pico-8 play session: no input (idle)

[t = 1 s] idle ~1s (no d-pad/buttons)
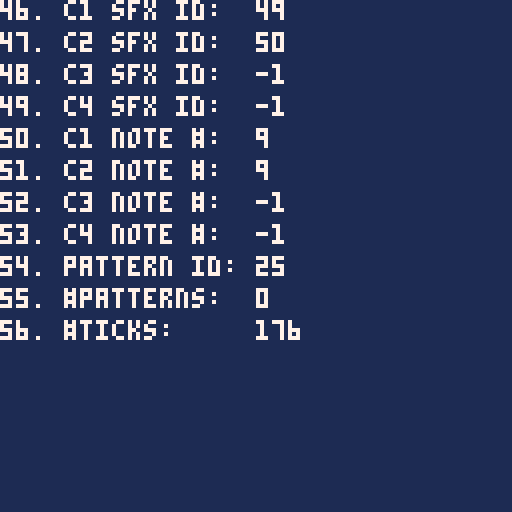
[t = 2 s] idle ~2s (no d-pad/buttons)
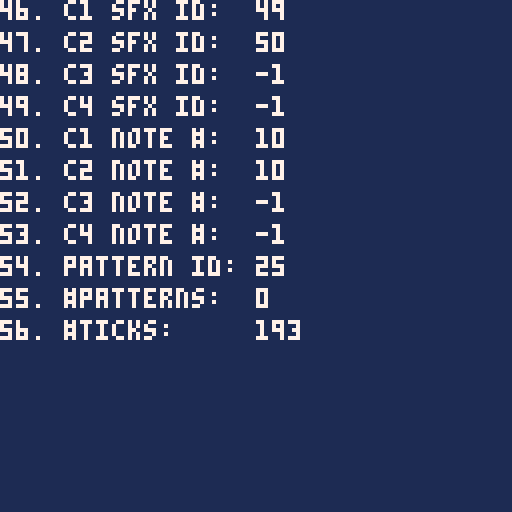
[t = 8 s] idle ~8s (no d-pad/buttons)
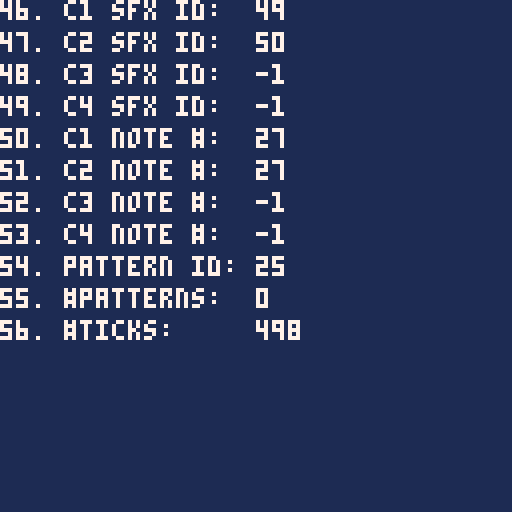

pico-8 cartridge
version 18
__lua__

-- songs
-- 00 happy land
-- 06 chill
-- 12 scary dungeon
-- 18 fight
-- 21 evil
-- 23 defeat
-- 24 celebrate
-- 25 puzzle
-- 29 sand
-- 33 read or wait my dude

function _init()
 music(25)
 s=nil
end

function _update60()
 if btnp(4) then
  s=1
  printh("56:"..stat(56))
 end
 if btnp(5) then

 end
 if s and (stat(50)%8==0) then
  sfx(s)
  s=nil
  printh("50:"..stat(50))
  printh("56:"..stat(56))
 end
end

function _draw()
 local bg=1
 if stat(50)%8==0 then 
  bg=2
 end
 cls(bg)

 print("46. c1 sfx id:  "..stat(46),0,0,7)
 print("47. c2 sfx id:  "..stat(47),0,8,7)
 print("48. c3 sfx id:  "..stat(48),0,16,7)
 print("49. c4 sfx id:  "..stat(49),0,24,7)

 print("50. c1 note #:  "..stat(50),0,32,7)
 print("51. c2 note #:  "..stat(51),0,40,7)
 print("52. c3 note #:  "..stat(52),0,48,7)
 print("53. c4 note #:  "..stat(53),0,56,7)

 print("54. pattern id: "..stat(54),0,64,7)
 print("55. #patterns:  "..stat(55),0,72,7)
 print("56. #ticks:     "..stat(56),0,80,7)
end

--[[
-> 16-19. stat(16) through stat(19) return the index of the sound effect
currently playing on the four channels, respectively. If no sound is playing
on the channel, stat() returns -1.
-> 20-23. stat(20) through stat(23) return the note number (0 through 31) of
the sound effect currently playing on the four channels, respectively. If no
sound is playing on the channel, stat() returns -1.
From zep: "Note that the row number may not be very precise depending on what
is going on with the host operating system's audio mixer. Also in the case of
the web player which needs to have a large mixing buffer, the result is often
slightly earlier that what is audible."
-> 24. stat(24) is the music pattern ID currently being played, as a result of
the most recent call to music().
Caution: There is a bug in PICO-8 versions prior to 0.1.12: If no music is
currently playing, an ID of 0 will be returned instead of -1, but this does
not mean music pattern 0 is actively playing. In affected versions,
workarounds like checking stat(25) are necessary to detect whether music
is actually playing.
-> 25. stat(25) is the number of music patterns played since the most recent
call to music().
-> 26. stat(26) is the number of ticks (notes or rests) played on the current
pattern.
]]
__gfx__
00012000606660666066606660666066606660666066606616666661feeeeee87bbbbbb30000004000000030000300000b0dd030777777674f9f4fff7999a999
07d1257000000000000000000000000000000000007777006d6666d6e8888882b3333331040000000300000003000030d3000b0d76777777fffff9f49999979a
057d57d0666066606660566060333306608888066676d75062444426e8811882b33773310000040000000300000003b0000b030077777677ff4fffff99a99999
22566d11000000000000000000333300008888000077770064222246e8866882b3366531000400000003000000b00bb0b0030000777677779fff9ff999997997
11d6652206660666066605666033330660888806067d675664442446e8877282b3355131400000003000000030b30b003000dd0b677777774fffff9fa9999979
0d75d750000000000000000000331300008818000077770064222a96e8822182b33113310000000400000003003b00030b00000377777776ff4fffff999a9999
07521d70660666066606660660331306608818066605550664424446e8888882b33333310400000003000000030b00000300b00076777777ff9ff9ff99999799
0002100000000000000000000033330000888800000000006422224682222222311111110000400000003000000030000dd030b077776777f9ffff4f979999a9
111c111c7ccc7cc70000000005500550005070500500700000dddd00656565650d0aa000000aa000760000000766660006566650777777500007a90000000070
11c111c177ccc7cc000000000765676005076005000760050dddddd0666666650df99f000df99f0006500000766550000666666576666650000a0000000006d6
1c111c11c77ccc7c00000000076007605076660050766700dddddddd662226650de11e000de11e0700650000664500000659405676565650000aa90000006d60
c111c111cc77ccc7076007600765676050766605007676000555555066666665d55660070d66660200065006650450000009400076666650000a00000006d000
111c111c7cc77ccc07656760076007600766767007667670066666606655566509066602d5d6609200006560650045000009400076565650000a0000076d0000
11c111c1c7cc77cc0760076000000000576676655761166506dd6c6066111665000cc092090cc00200000650600004500009400076565650007aa9007dd6d000
1c111c11cc7cc77c1765676100000000766767667610016606dd6c606611166500c11c0200c11c000000604500000045000940000766650000a00a006d06d000
c111c1117cc7cc771d211d2100000000565655656610016606dd6660cc444ccc044004400440044000060004000000040009400000555000009aa900076d0000
0bb3b3b030bbb0030150051001500510940000499999999994000049000099997667060000065000d777777dd55550000076dc0000999900000000000007d000
bb3b3b350bbb3300157556511575515194544449444444444444444400094444641605000065d650566666657665d650075555d0094444900000000000766d00
b3b33333bb3bbb305757651557576515945555490550055004555550009440006666666065616560566666657661656001c6dc109444444900000000076666d0
b3333335b3b3b33505766650057656509400004904500450045004500944000011111156006176d011111155766176d007cc6d50999aa9990000000000044000
0b4334503bbb3b3505666650056565509400004904500450045004509945400076d176d57661110076d176d57661110007cc6d50955aa5590007d00000094000
0009450033b3b355575665155516551594544449045004500454445094405400656165606161d650656165607661d65007cc6d509544444900766d0000094000
0009450003335550156551511155515194555549444444444455554494000544d650d65064616560d650d6507661656007cc6d5095444449076666d000094000
095454540033350301500510015005109400004999999999940000499400004900000000766176d000000000d55176d00066d500999999990004400000094000
000990000777770000077000007dd500007665000554455000007000067666500007000099999999750705607776777677777776777777767777777677777776
049aa94075666660007667000007500007666650554444550000770000565100007a900090040405565656507665766576666665766666657766665576666665
49a99a940065d56000077000077665507666666545444454000076700067650007aaa90094444445057775007665766576555565766776657676656576666665
9a9aa9a900666660076666707766665576565565455a9554000077770067650007aaa90090004005767766606555655576566765767665657667566576666665
9a9aa9a900655d60765555677666666576666665411a911407007000006765000a99990094444445057665007677767776566765767665657667566576666665
49a99a94006666606500005676666665765565654445544476666667006765007556559095555555565656506576657676577765766556657676656576666665
049aa940006777775650056577666655766666654444444407666670006765000aaaa90000055000750605606576657676666665766666657766665576666665
00499400005555500567765007766550655555555444444500777700067666500000000005064005000000005565556565555555655555556555555565555555
00000000000005d9007a4200000000000000000900009999900a000000000000000000000049400000040000a7a9999900076000000000000001000000000000
0e82e82000555d5507a9942000000000000909aa009999aa09000a900009000009009090049a94000049400004a994400007610000111000001c10000eeeee20
e788888205d6d5550a999940000000000000aaaa09a9aaaa00009000008aa800008aa80049a7a940049a9400097999400007610001ccc10001c7c1007262626c
e88888825d7ddd500a99994000000009090a9a9a099a9909a000000000a77a9009a77a009a777a9449a7a94009a99990707765071c777c1001c7c10015252520
0888882056dddd500a9999400000a09a00a9a9a999a997900090000009a77a0000a77a9049a7a940049a9400099a99407667665601ccc10001c7c10002e50000
0088820055ddd5500ae999400000099a09aa9a7799a970000a000000008aa800008aa800049a940000494000009994007676656500111000001c10005e200000
000820000555550007fe9420000099a70aa9a7779aa090000900000000009000090900900049400000040000000a900007655651000000000001000025200000
0000000000555000007942000009aa779aaa97779aa90000000000000000000000000000000400000000000007a9994000766510000000000000000000000000
000550000005500005677650000550000567765000ddd0000000000000033000060aa05065656565757575751111111111111111111111112888888212888821
00566500005666000567765000566500567777650d666d0003333330033bb33006aa00505dddddd66060606015555555555555555555555188eeee88288ee882
0567765066677760567777650567765067766776d67666d033bbbb3333b77b3306a00a506d5555d5575757571565505050505050505556518ea77ae888eaae88
5677776577777776567777655675576577655677d66666d03b7777b33b7777b30600aa505d5cc6d6060606061555550505050505050555518e7777e88ea77ae8
6777777677777777677557765675576556500565dd666d503b7777b33b7777b3060aa0506d5cc6d5757575751555505050505050505555518e7777e88ea77ae8
77777777666775577777777705677650050000500dddd50033bbbb3333b77b3306aa00505d5666d6606060601555550505050505050555518ea77ae888eaae88
56666665005677505666666500566500000000000055500003333330033bb33006a00a506dddddd55757575715655050505050505055565188eeee88288ee882
05555550000566000555555000055000000000000000000000000000000330000600aa5055555555060606061555555555555555555555512888888212888821
00aaaa000007000000dddd0000dddd000022220050222205bb0bb0bb0b0bb0b00000bbb000000000000990003bb1000000666000000770000076660000766600
0a999940000e00000d7cc7d00d7cc7d0552882550528825003abba30b3abba3b000b1b1ba000bbb000007900b3b3b10006000600007755000702826007282060
a979979400e88000d70cc07dd77cc77d22588522225885220bbbbbb00bbbbbb00a0bbbbbb00b1b1b009a9990bb3bbb1060700060077665500602825006282050
a71991740e111800d77cc77dd70cc07d271881722708807203baab3003baab30b00b3707b00bbbbb0979a99913b3b3b160000060775555550066550000665500
a9999994e8191880dccccccddccccccd2888888228888882b003300b00033000b00bbb00b00b370799a999790bbb3bb160000060775e275507d75d6007d75d60
a992299408111820dcc11ccddcc11ccd28881882288188820b3bb3b00b3bb3b0bb0bbbb0bb0bb3309997aa9901b3b3b106000600775227557d7dd5d67d7dd5d6
b30880d5008882000dccccd00dceecd0028888299288882000bbbb00b0bbbb0b0bb0bbbbbbb0bbbb0999a990001bbb3000666000777776557d7dd5d57d7dd5d5
ff0ee0660008200000dddd0000dddd0099222290092222990bb33bb000b33b0000bbbbb00bbbbbb0009a99000001110b00000000055555500665565006655650
08000080a00700b00056650000077000004aa4000077770000777700000000076776d7765000000000d7cd0009aaaa900000567700a7777d0007700000077000
0000000007a00bba056766500076650044a77a4407666670000666700000007676675665650000000d77ccd09a1aa1a9000567760a6666dd0076670000700700
00880800077bba7b5676666500766500aa7777aa71166117a0776657000007667667566566500000d777cccd9a5aa5a905677775a7777d5d0766667007000070
8008e808b0b7aab067666666007665004aa77aa4712662177a6666660000766676675665666500007777cccc9aaaaaa95677775076666d5d7666666770000007
008ee80000ba7ab0666666660076650004a77a40066116606d666666000766667667566566665000dcccdddd09affa900567777676666d5d0005500000077000
000888000b7b77ab56666665007665004a7aa7a405666650d05661150076666676675665666665000dccddd09a9aa9a95677766576666d5d0006600000700700
000000800ab0b7aa05666650076666504aa44aa4006116000006665007666666766756656666665000dcdd00a900009a6777655076666dd00006600007000070
08008000ab0000a00056650006555550aa4004aa0056650000665000766666666552155666666665000dd0009a9009a9776650006ddddd000006600070000007
2002821000028210202000000006822d02822222020220d000000000000000000000000000000000007665000076650005555555555555555555555055677655
0211111122111111022282100026cdcd1111110002200d0000000000000000000000000000000000075006500750065055666666666666666666665556555565
11ddcdcd01ddcdcd001111110216ddddddcdcddd21ddd00002000000000000000000000000000000065006500650000056676767676767676767766556677665
006ddddd106ddddd66ddcdcd0016dddd66666d0081cddd0022ddd000000000000000000000000000766666657666666556777777777777777777776556677665
006d5ddd006d5ddd600ddddd0015ddd066dddd001ddddd008dddd000002282000202820002222200766166657663666556777676767676767676776555677655
0065111d0065111d0005ddd00052111056d111111c66d1111dddd1000221166600211110002282dd766166657663666556766676666666666767766556555565
00520010005200100552211100520010052200000d6661001d66611100666c10011dddd000111110766666657666666556776756666666667577666556677665
0502001005020010500200100502001000502000000552221d666222666dddc066666666666dddd0655555556555555556766665555555555667766556677665
0028210020000000002821002200000002228200005000000000000000000000c0c6cc0000777700056650000000000056677665555575555566765555555555
02111110222821000211111002282100221116660205002002022210202221000cccccc0071111605600650007a00a7056776665565755665555555556677665
d21ddcd60111111021ddcdcd0111111000666c10022560220022822102282210cdd7d7d071111115607006000a9009a056677665565757676565565655555555
d1dd66660ddddcd0666ddddd0dddcdc0066dddcd101d5682011111111111111006ddddd071100115600006000000000056776665575757777576755757777775
00d66d00066dddd06066dd00066dddd05555dd0011ddd62206ddcdcd0ddcdcd00d665ddd71100115560065000000000056677665575756766557675675555557
202211000066dd00001221000066dd00021dd00000dd661260d5dddd6d5dddd000c5ccc071111115056694500a90000056776665565756666565565655677655
02000010002212000110020000221100200100000dd6dc116552ddd16522dd11005c00c0061111500000094507a0000056677665565755665555555556776665
0000000100012000000000200002100000100000d000c1105220011152220001050c00c000555500000000940000000056776665555575555567665556677665
0028226000000000628210000022000022000000222200001112000006822d0026822d0077777777002820000077770056776675555755555677666556776665
002222600028220026111100081d0000820d0000228110001112800026cdcd0016cdcd0000000000028e8200076566d056676756665575656577666556677665
061221600022222006dcdc00621d0000612d000011dcd00011dc600016dddd0006dddd000600600608e7e8007665666d56777667676575657667766555776655
06d11dd0061221160ddddd00611c0200611c0200d66665d5dddd656506dddd0006dddd000000000008eee8007665556d56677777777575757777766575555557
0dd1d1d00dd11ddd05dddd006cdd52016cdd5201dddd0d00ddd6060005ddd00005ddd00000500500028e82007666666d56667676767575756767666557777775
005111000dd1d1dd522dd0d0d66d5211d6665211211100001112000005221110052211100000000000282000076666d056666666666575656666666555555555
0015000000551110220100000d6652100dd6521020001000100020005002000150020001010100100028200000dddd0055666666665575656666665556677665
00105000001051000110000000dd510000dd51002000010010000200500000005000000000000000002820000000000005555555555755555555555055555555
062281100000000000400000202821000028210000282100000000000000000000000000000000007777777711111100566666660015d0005666666500000000
6d6dcdc00000122240900040111111102111111021111110030100000606330000003300000000007555555717777610655115510015d0006666666600000000
506dddd0000dd18090a040900ddbdbd00ddbdbd01ddbdbd003013300663138300031383000077000756556571777610065155551001d50006000000601111110
506dddd0000ddd11a00090a40666dddd1666dddd0666dddd00313830633313300633133000766700755555571776610051155551000d15006000000605555550
5006ddd000ddddd10405a00900d5dd0000d5dd0000d5dd00003313303331301363313013005665007555555717667610655115110001d5006000000605555550
00021111002d6dd00905004a005111000052110000521100033130131110000011100000000550007565565716116761655551510001d0006000000605155150
000200010222166d0a5000900520001005002000052201001110000010000000100000000000000075555557010016716555515100105d006000000605111150
0002000020011006dd1110a05020000050010000500001001000000000000000000000000000000077777777000001105111111500150d000000000005111150
66666666666666666666666666666666666666666666666666666666666666666666666666666666666666666666666666666666666666666666666666666666
55555555555775555775775557757755555775555775577557777555555775555557755555577555775557755557755555555555555555555555555555555775
55555555555770555770770577777775557777755770770057777055555770555577005555557755577577005557705555555555555555555555555555557700
55555555555770555500500557707700577770005507700555770775555500555577055555557705777777755777777555555555577777755555555555577005
55555555555500555555555577777775550777755577077557707700555555555577055555557705577077005557700055775555550000005555555555770055
55555555555775555555555557707700577777005770077057707705555555555557755555577005770057755557705555770555555555555577555557700555
55555555555500555555555555005005550770055500550055775775555555555555005555550055500555005555005557700555555555555577055555005555
66666666666666666666666666666666666666666666666666666666666666666666666666666666666666666666666666666666666666666666666666666666
66666666666666666666666666666666666666666666666666666666666666666666666666666666666666666666666666666666666666666666666666666666
55777755555775555777775557777755555777755777777555777755577777755577775555777755555775555557755555557755555555555577555557777755
57700775557770555500077555000775557707705770000057700005550007705770077557700775555770555557705555577005557777555557755555000775
57705770555770555577770055577700577007705777775557777755555577005577770055777770555500555555005555770055555000055555775555577700
57705770555770555770000555550775577777705500077557700775555770055770077555500770555775555557755555577555557777555557700555550005
55777700557777555777777557777700550007705777770055777700555770555577770055777700555770555557705555557755555000055577005555577555
55500005555000055500000055000005555555005500000555500005555500555550000555500005555500555577005555555005555555555550055555550055
66666666666666666666666666666666666666666666666666666666666666666666666666666666666666666666666666666666666666666666666666666666
66666666666666666666666666666666666666666666666666666666666666666666666666666666666666666666666666666666666666666666666666666666
55777755557777555777775555777755577777555577777555777775557777555775577555777755555577755775577557755555575555755775577555777755
57700775577007755770077557700775577007755770000057700000577000055770577055577005555557705770770057705555577557705777577057700775
57707770577777705777770057705500577057705777775557777755577077755777777055577055555557705777700557705555577777705777777057705770
57705000577007705770077557705775577057705770000557700005577057705770077055577055577557705770775557705555577777705770777057705770
55777775577057705777770055777700577777005577777557705555557777005770577055777755557777005770577555777775577007705770577055777700
55500000550055005500000555500005550000055550000055005555555000055500550055500005555000055500550055500000550055005500550055500005
66666666666666666666666666666666666666666666666666666666666666666666666666666666666666666666666666666666666666666666666666666666
66666666666666666666666666666666666666666666666666666666666666666666666666666666666666666666666666666666666666666666666666666666
55777755557777555777775555777775577777755775577557755775577557755775577557755775577777755777775557755555577777555557755555555555
57700775577007755770077557700000555770005770577057705770577777705577770055777700550077005770000555775555550077055577775555555555
57777700577057705777770055777755555770555770577057705770577777705557700555577005555770055770555555577555555577055770077555555555
57700005577077005770077555500775555770555770077055777700577007705577775555577055557700555770555555557755555577055500550055555555
57705555557707755770577057777700555770555577770055577005570055705770077555577055577777755777775555555775577777055555555557777775
55005555555005005500550055000005555500555550000555550055550555505500550055550055550000005500000555555500550000055555555555000000
66666666666666666666666666666666666666666666666666666666666666666666666666666666666666666666666666666666666666666666666666666666
__gff__
000101010181010001000000000000000000000000000000000000000000020000000000000000000000000000000000000000000000000000000000000000000000000000000c0000040400000000000000000000000000000000000000000000000000000000000c0c00000000000000000001000000000000000001000000
0000000000000000000001010000000000000000000000000000000000000000000000000000000000000000000000000000000000000000000000000000000000000000000000000000000000000000000000000000000000000000000000000000000000000000000000000000000000000000000000000000000000000000
